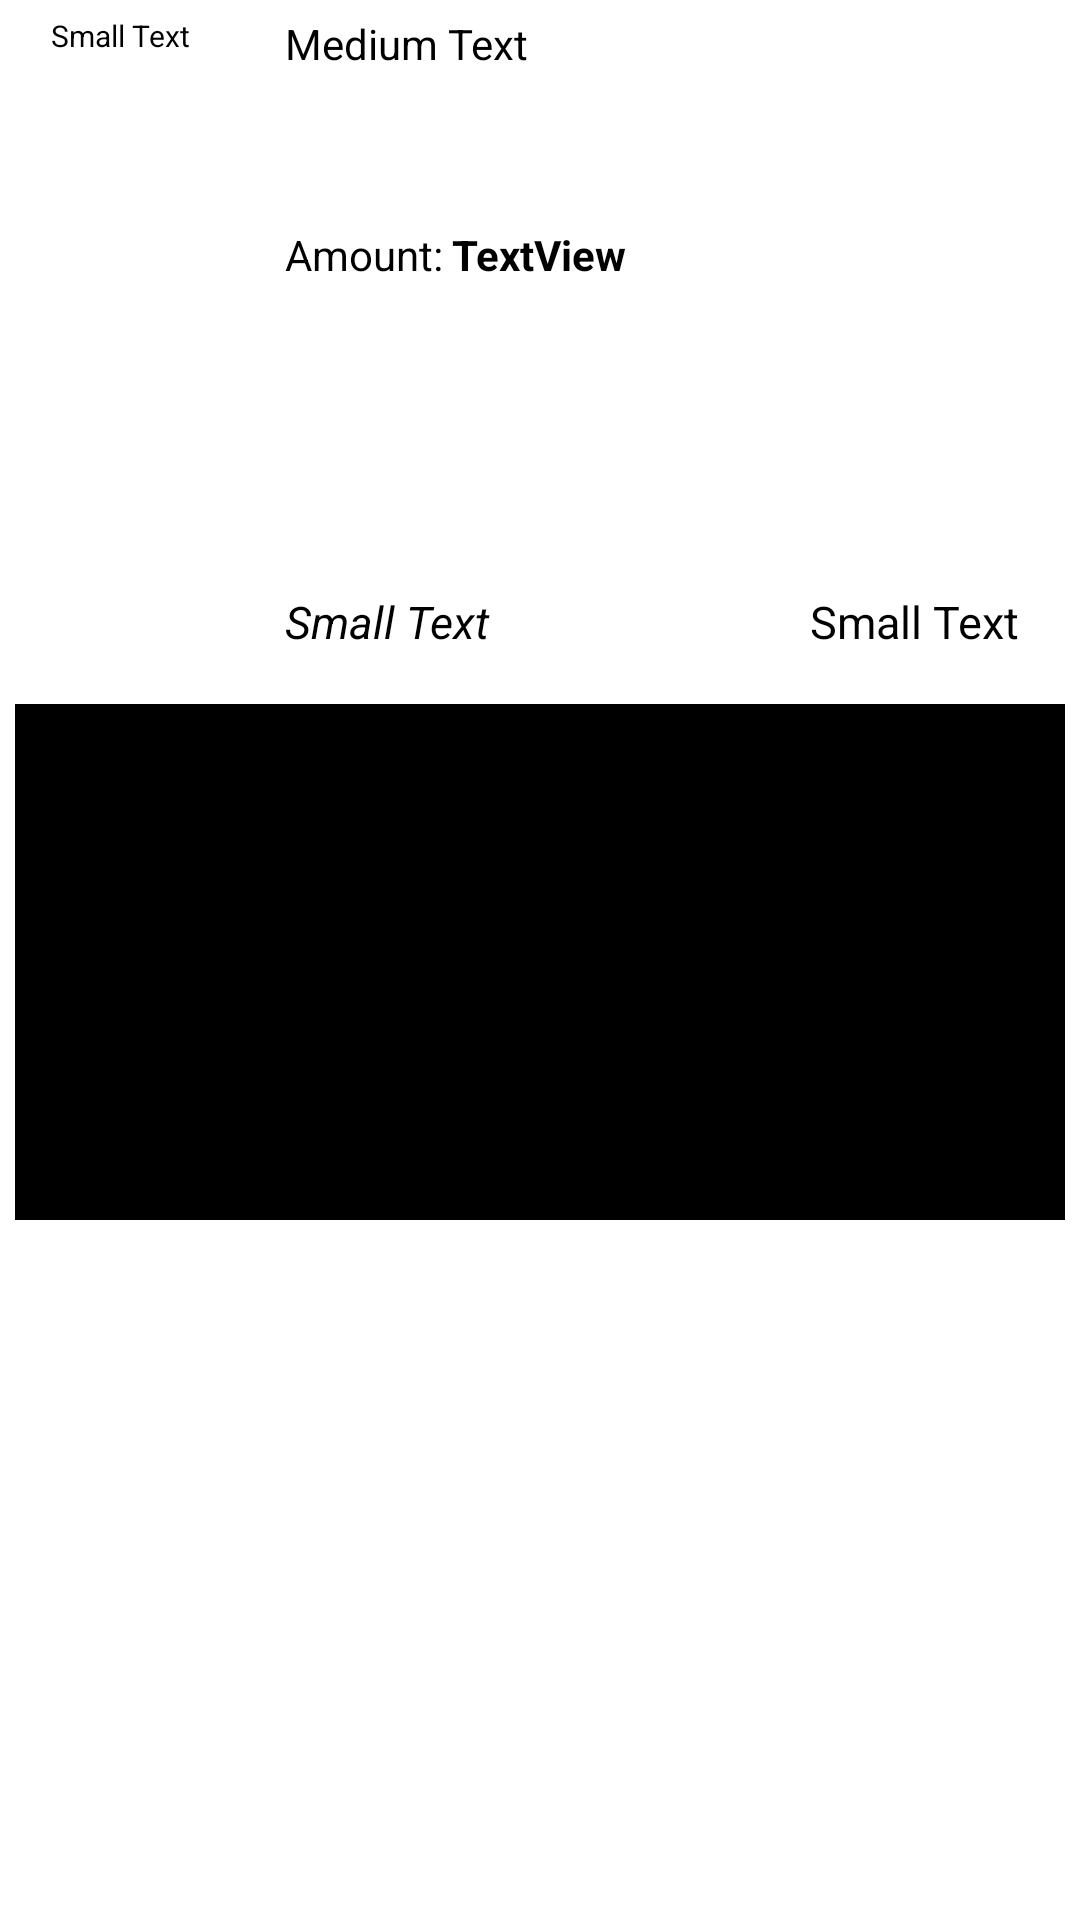

This screen was rendered from an Android layout file. Write that file and the resources it references.
<!-- AndroidManifest.xml: application theme AppTheme -->
<!-- res/layout/list_row.xml -->
<?xml version="1.0" encoding="utf-8"?>
<LinearLayout xmlns:android="http://schemas.android.com/apk/res/android"
    android:id="@+id/LinearLayout1"
    android:layout_width="fill_parent"
    android:layout_height="wrap_content"
    android:background="@android:color/transparent"
    android:orientation="vertical"
    android:padding="5dip"
    android:weightSum="1" >

    <LinearLayout
        android:layout_width="match_parent"
        android:layout_height="wrap_content"
        android:layout_weight="0.3" >

        <LinearLayout
            android:layout_width="70dp"
            android:layout_height="wrap_content"
            android:orientation="vertical"
            android:weightSum="1" >

            <TextView
                android:id="@+id/textCategory"
                android:layout_width="fill_parent"
                android:layout_height="wrap_content"
                android:gravity="center"
                android:text="Small Text"
                android:textAppearance="?android:attr/textAppearanceSmall"
                android:textColor="#000000"
                android:textSize="10sp" />

            <FrameLayout
                android:id="@+id/frameLayout1"
                android:layout_width="fill_parent"
                android:layout_height="45dp"
                android:layout_gravity="center" >

                <ImageView
                    android:id="@+id/imageView1"
                    android:layout_width="match_parent"
                    android:layout_height="match_parent"
                    android:layout_gravity="center"
                    android:layout_marginTop="5dp"
                    android:src="@drawable/no_image" />

            </FrameLayout>

        </LinearLayout>

        <LinearLayout
            android:layout_width="wrap_content"
            android:layout_height="match_parent"
            android:layout_marginLeft="20dp"
            android:layout_weight="0.19"
            android:orientation="vertical"
            android:weightSum="1" >

            <TextView
                android:id="@+id/addinfotextview"
                android:layout_width="fill_parent"
                android:layout_height="wrap_content"
                android:layout_weight="0.3"
                android:text="Medium Text"
                android:textAppearance="?android:attr/textAppearanceMedium"
                android:textSize="14sp" />

            <LinearLayout
                android:layout_width="match_parent"
                android:layout_height="wrap_content"
                android:layout_weight="0.3" >

                <TextView
                    android:id="@+id/textView2"
                    android:layout_width="wrap_content"
                    android:layout_height="wrap_content"
                    android:gravity="center_vertical"
                    android:text="@string/amount"
                    android:textAppearance="?android:attr/textAppearanceSmall"
                    android:textColor="#000000"
                    android:textSize="14sp" />

                <TextView
                    android:id="@+id/textamount"
                    android:layout_width="wrap_content"
                    android:layout_height="wrap_content"
                    android:layout_marginLeft="3dp"
                    android:layout_weight="0.5"
                    android:text="TextView"
                    android:textColor="#000000"
                    android:textSize="14sp"
                    android:textStyle="bold" />

            </LinearLayout>

            <LinearLayout
                android:layout_width="match_parent"
                android:layout_height="wrap_content"
                android:layout_weight="0.3" >

                <TextView
                    android:id="@+id/textType"
                    android:layout_width="99dp"
                    android:layout_height="wrap_content"
                    android:layout_weight="0.50"
                    android:gravity="center_vertical"
                    android:text="Small Text"
                    android:textAppearance="?android:attr/textAppearanceSmall"
                    android:textColor="#000000"
                    android:textSize="15sp"
                    android:textStyle="italic" />

                <TextView
                    android:id="@+id/textDate"
                    android:layout_width="wrap_content"
                    android:layout_height="match_parent"
                    android:layout_weight="0.1"
                    android:gravity="bottom"
                    android:text="Small Text"
                    android:textAppearance="?android:attr/textAppearanceSmall"
                    android:textColor="#000000"
                    android:textSize="15sp" />

            </LinearLayout>

        </LinearLayout>
    </LinearLayout>

    <LinearLayout
        android:layout_width="match_parent"
        android:layout_height="1dp"
        android:layout_weight="0.3"
        android:background="#000000"
        android:orientation="vertical" >

    </LinearLayout>

</LinearLayout>
<!-- resources referenced by this layout -->
<resources>
  <string name="amount">Amount:</string>
  <style name="AppTheme" parent="@android:style/Theme.Light.NoTitleBar" />
</resources>
